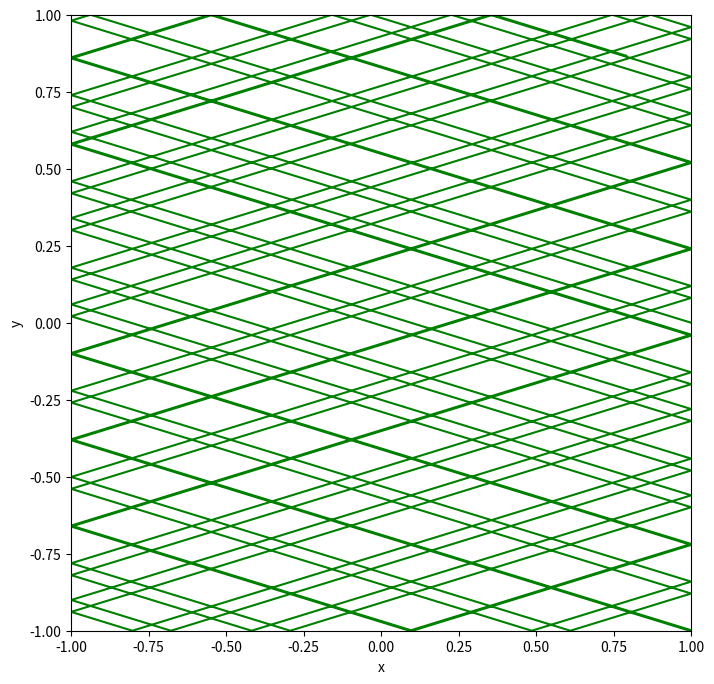

Python code for this plot:
import matplotlib.pyplot as plt
class billiard_rectangular:
    def __init__(self,x_0,y_0,vx_0,vy_0,N,dt):
        self.x_0 = x_0
        self.y_0 = y_0
        self.vx_0 = vx_0
        self.vy_0 = vy_0
        self.N = N
        self.dt = dt
    def motion_calculate(self):
        self.x = []
        self.y = []
        self.vx = []
        self.vy = []
        self.t = [0]
        self.x.append(self.x_0)
        self.y.append(self.y_0)
        self.vx.append(self.vx_0)
        self.vy.append(self.vy_0)
        for i in range(1,self.N):
            self.x.append(self.x[i - 1] + self.vx[i - 1]*self.dt)
            self.y.append(self.y[i - 1] + self.vy[i - 1]*self.dt)
            self.vx.append(self.vx[i - 1])
            self.vy.append(self.vy[i - 1])
            if (self.x[i] < -1.0):
                self.x[i],self.y[i] = self.correct('x>-1.0',self.x[i - 1], self.y[i - 1], self.vx[i - 1], self.vy[i - 1])
                self.vx[i] = - self.vx[i]
            elif(self.x[i] > 1.0):
                self.x[i],self.y[i] = self.correct('x<1.0',self.x[i - 1], self.y[i - 1], self.vx[i - 1], self.vy[i - 1])
                self.vx[i] = - self.vx[i]
            elif(self.y[i] < -1.0):
                self.x[i],self.y[i] = self.correct('y>-1.0',self.x[i - 1], self.y[i - 1], self.vx[i - 1], self.vy[i - 1])
                self.vy[i] = -self.vy[i]
            elif(self.y[i] > 1.0):
                self.x[i],self.y[i] = self.correct('y<1.0',self.x[i - 1], self.y[i - 1], self.vx[i - 1], self.vy[i - 1])
                self.vy[i] = -self.vy[i] 
            else:
                pass
            self.t.append(self.t[i - 1] + self.dt)
        return self.x, self.y
    def correct(self,condition,x,y,vx,vy):
        vx_c = vx/100.0 
        vy_c = vy/100.0
        while eval(condition):
            x = x + vx_c*self.dt
            y = y + vy_c*self.dt
        return x-vx_c*self.dt,y-vy_c*self.dt
    
    def reflect(self):
        pass
    
    def plot(self):
        plt.figure(figsize = (8,8))
        plt.xlim(-1,1)
        plt.ylim(-1,1)
        plt.xlabel('x')
        plt.ylabel('y')
        plt.plot(self.x,self.y,'g')
        plt.show()
A=billiard_rectangular(1,0,1,0.31,12000,0.01)
A.motion_calculate()
A.plot()
